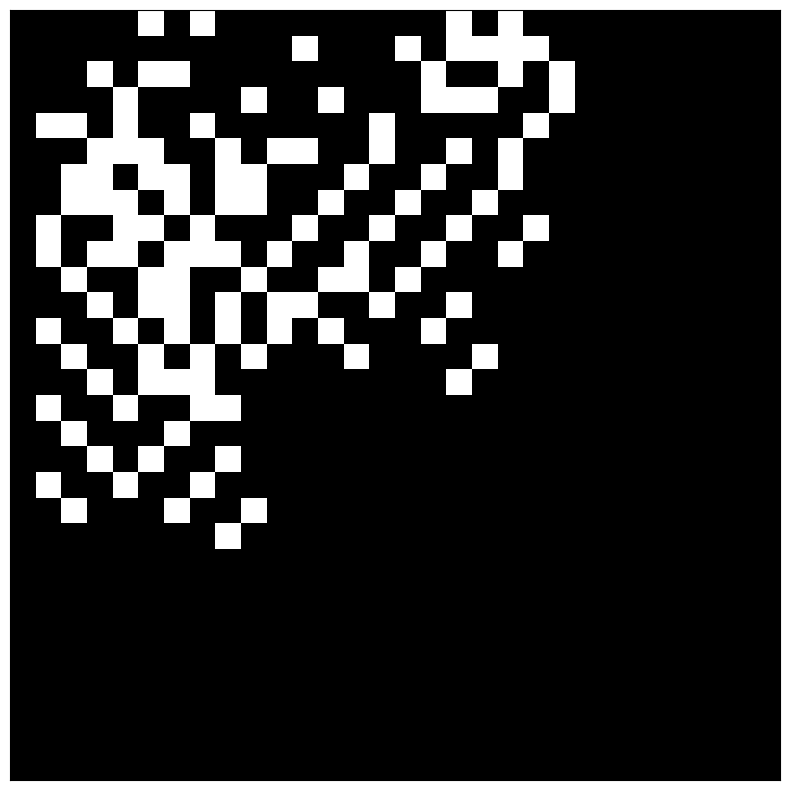

This figure's Python source:
import numpy as np
import random as rand
import matplotlib.pyplot as pp

maze_size = 30


def create_maze(size):
    maze = np.ones((size, size), dtype=bool)
    return maze


def draw_maze(maze):
    pp.figure(figsize=(10, 10))
    pp.imshow(maze, cmap=pp.cm.binary, interpolation='nearest')
    pp.xticks([]), pp.yticks([])
    pp.show()


def release_kraken(maze, frontier_list, checked_list):
    row_index = maze.shape[0] - 1
    column_index = maze.shape[1] - 1
    start_row = rand.randint(0, row_index)
    start_column = rand.randint(0, column_index)
    frontier_list.append((start_row, start_column))
    # checked_list.append((start_row, start_column))


def far_neighbours(start_position, n):
    far_neighbour_list = []
    if start_position[0] + n <= maze_size - 1:
        far_top = (start_position[0] + n, start_position[1])
    else:
        far_top = None
    far_neighbour_list.append(far_top)
    if start_position[1] + n <= maze_size - 1:
        far_right = (start_position[0], start_position[1] + n)
    else:
        far_right = None
    far_neighbour_list.append(far_right)
    if start_position[1] - n >= 1:
        far_left = (start_position[0], start_position[1] - n)
    else:
        far_left = None
    far_neighbour_list.append(far_left)
    if start_position[0] - n >= 1:
        far_bottom = (start_position[0] - 2, start_position[1])
    else:
        far_bottom = None
    far_neighbour_list.append(far_bottom)
    return far_neighbour_list, far_top, far_right, far_left, far_bottom


def frontier_prep(maze, frontier_list, checked_list, direction):
    if direction not in frontier_list and direction not in checked_list and maze[direction] != 0:
        frontier_list.append(direction)


def prim_gen(maze, frontier_list, checked_list):
    start_row, start_column = rand.choice(frontier_list)
    far_neighbours_list, far_top, far_right, far_left, far_bottom = far_neighbours((start_row, start_column), 2)
    neighbours_list, top, right, left, bottom = far_neighbours((start_row, start_column), 1)

    while far_neighbours_list:
        '''
        print(far_neighbours_list)
        print('Far left is ' + str(far_left))
        print('Far right is ' + str(far_right))
        print('Far top is ' + str(far_top))
        print('Far bottom is ' + str(far_bottom))
        '''
        if far_top is not None:
            if maze[far_top] == 1:
                if top not in checked_list:
                    maze[top] = 0
                neighbours_list1, top1, right1, left1, bottom1 = far_neighbours(far_top, 1)
                for i in neighbours_list1:
                    if i is not None and i not in checked_list and maze[i] != 0:
                        frontier_list.append(i)
            elif maze[(start_row, start_column)] == 0 and maze[far_top] == 0 and top not in checked_list:
                checked_list.append(top)
        far_neighbours_list.remove(far_top)
        checked_list.append(far_top)

        if far_right is not None:
            if maze[far_right] == 1:
                if right not in checked_list:
                    maze[right] = 0
                neighbours_list2, top2, right2, left2, bottom2 = far_neighbours(far_right, 1)
                for i in neighbours_list2:
                    if i is not None and i not in checked_list and maze[i] != 0:
                        frontier_list.append(i)
            elif maze[(start_row, start_column)] == 0 and maze[far_right] == 0 and right not in checked_list:
                checked_list.append(right)
        far_neighbours_list.remove(far_right)


        if far_left is not None:
            if maze[far_left] == 1:
                if left not in checked_list:
                    maze[left] = 0
                neighbours_list3, top3, right3, left3, bottom3 = far_neighbours(far_left, 1)
                for i in neighbours_list3:
                    if i is not None and i not in checked_list and maze[i] != 0:
                        frontier_list.append(i)
            elif maze[(start_row, start_column)] == 0 and maze[far_left] == 0 and left not in checked_list:
                checked_list.append(left)
        far_neighbours_list.remove(far_left)

        if far_bottom is not None:
            if maze[far_bottom] == 1:
                if bottom not in checked_list:
                    maze[bottom] = 0
                neighbours_list4, top4, right4, left4, bottom4 = far_neighbours(far_bottom, 1)
                for i in neighbours_list4:
                    if i is not None and i not in checked_list and maze[i] != 0:
                        frontier_list.append(i)
            elif maze[(start_row, start_column)] == 0 and maze[far_bottom] == 0 and bottom not in checked_list:
                checked_list.append(bottom)
        far_neighbours_list.remove(far_bottom)

    frontier_list.remove((start_row, start_column))



def main():
    maze = create_maze(maze_size)
    frontier_list = []
    checked_list = []
    run = 0
    release_kraken(maze, frontier_list, checked_list)

    # while checked_list != frontier_list or run == 0:
    # while frontier_list:
    for i in range(0, 100):
        prim_gen(maze, frontier_list, checked_list)
        run += 1
        #draw_maze(maze)
    draw_maze(maze)
    #print(run)
    print(len(checked_list))
    print(len(frontier_list))


main()
